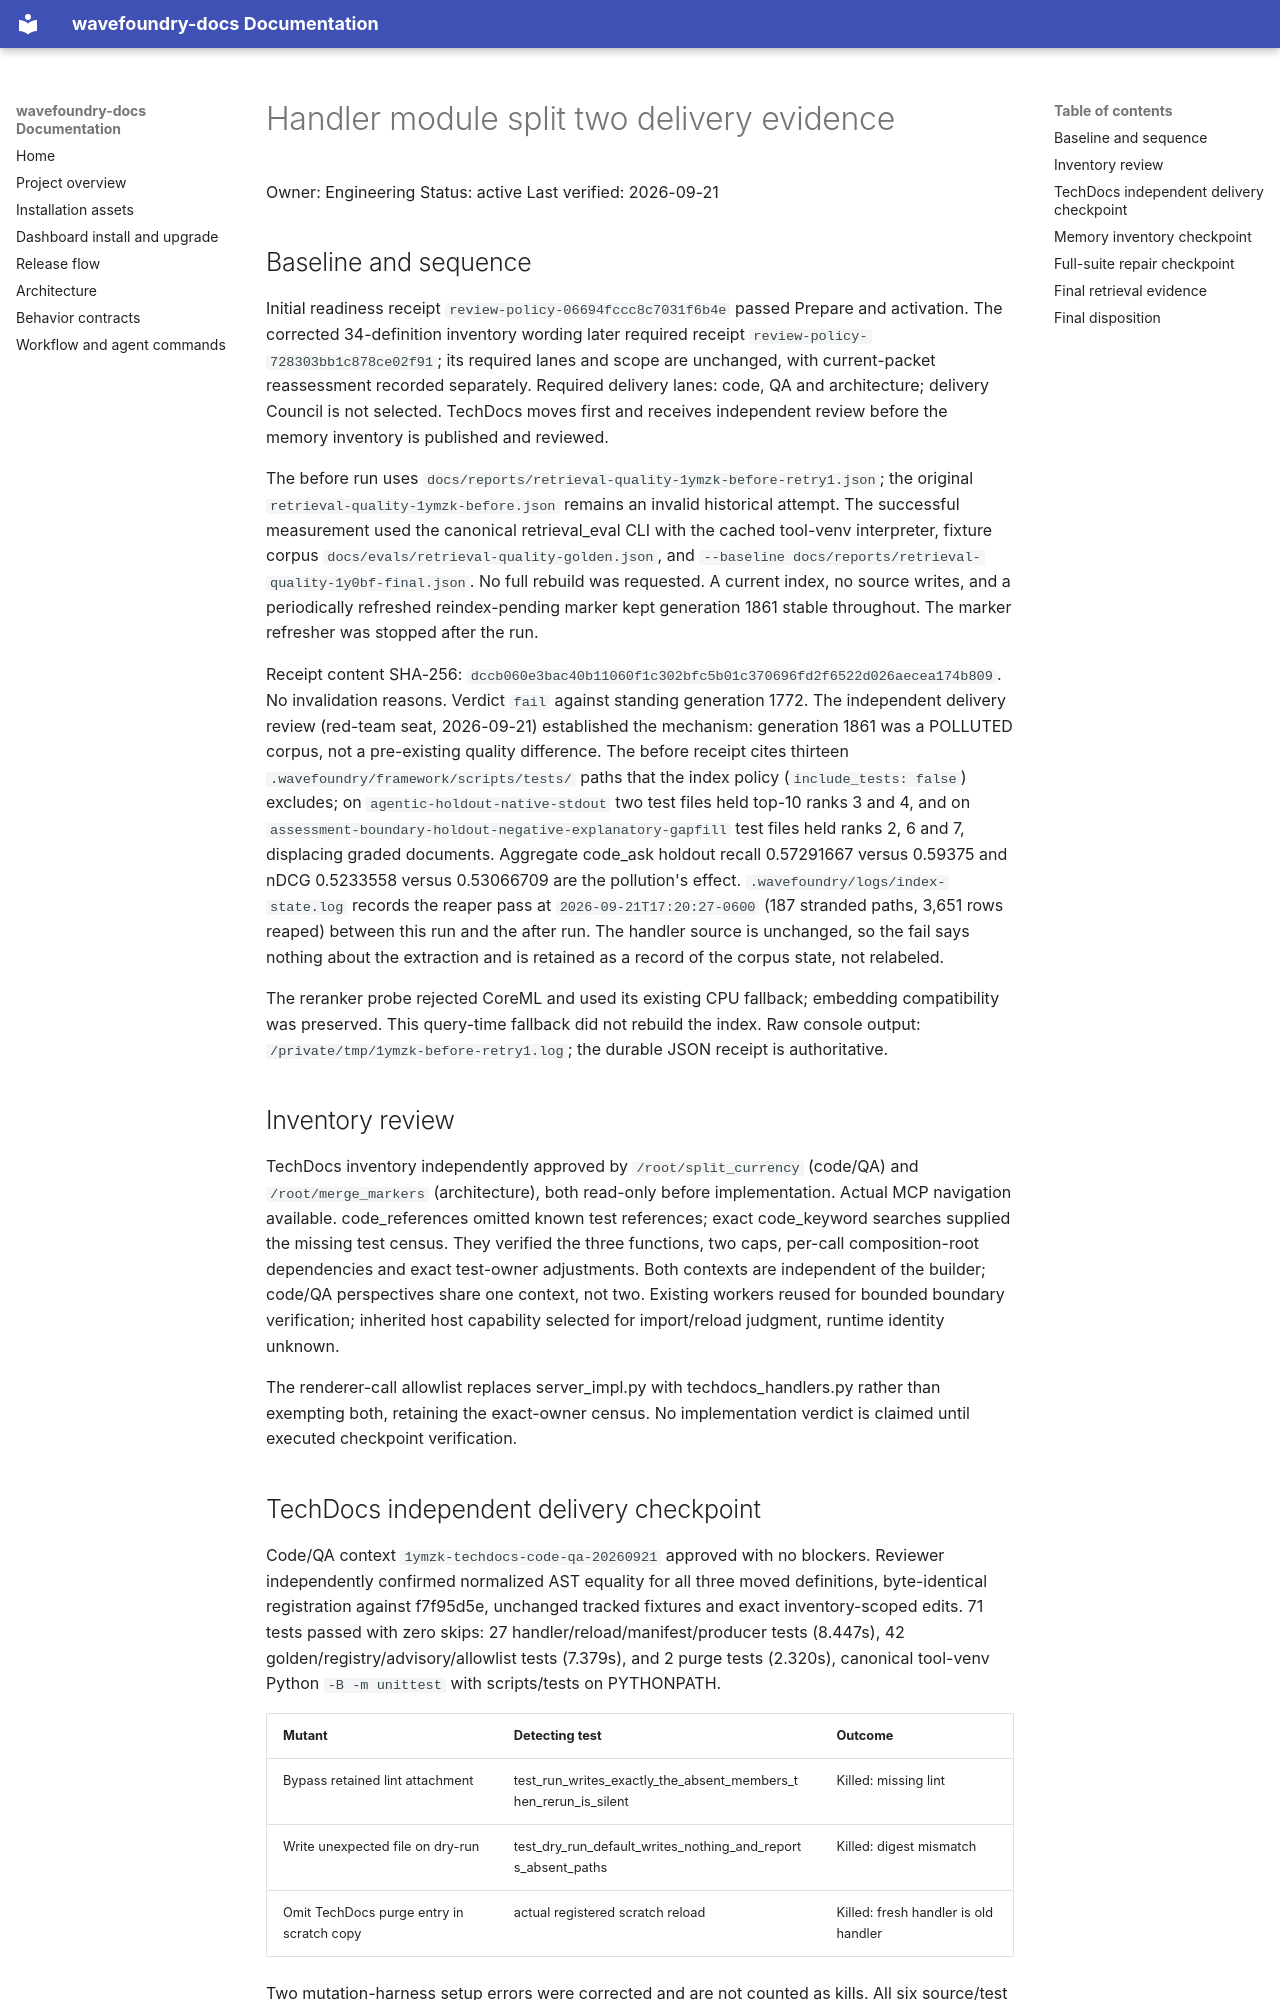

repository: coryhacking/wavefoundry · page: waves/1ymzk handler-module-split-two/delivery-review/index.html · generator: mkdocs

# Handler module split two delivery evidence

Owner: Engineering
Status: active
Last verified: 2026-09-21

## Baseline and sequence

Initial readiness receipt `review-policy-06694fccc8c7031f6b4e` passed Prepare and activation. The corrected 34-definition inventory wording later required receipt `review-policy-728303bb1c878ce02f91`; its required lanes and scope are unchanged, with current-packet reassessment recorded separately. Required delivery lanes: code, QA and architecture; delivery Council is not selected. TechDocs moves first and receives independent review before the memory inventory is published and reviewed.

The before run uses `docs/reports/retrieval-quality-1ymzk-before-retry1.json`; the original `retrieval-quality-1ymzk-before.json` remains an invalid historical attempt. The successful measurement used the canonical retrieval_eval CLI with the cached tool-venv interpreter, fixture corpus `docs/evals/retrieval-quality-golden.json`, and `--baseline docs/reports/retrieval-quality-1y0bf-final.json`. No full rebuild was requested. A current index, no source writes, and a periodically refreshed reindex-pending marker kept generation 1861 stable throughout. The marker refresher was stopped after the run.

Receipt content SHA-256: `dccb060e3bac40b11060f1c302bfc5b01c370696fd2f6522d026aecea174b809`. No invalidation reasons. Verdict `fail` against standing generation 1772. The independent delivery review (red-team seat, 2026-09-21) established the mechanism: generation 1861 was a POLLUTED corpus, not a pre-existing quality difference. The before receipt cites thirteen `.wavefoundry/framework/scripts/tests/` paths that the index policy (`include_tests: false`) excludes; on `agentic-holdout-native-stdout` two test files held top-10 ranks 3 and 4, and on `assessment-boundary-holdout-negative-explanatory-gapfill` test files held ranks 2, 6 and 7, displacing graded documents. Aggregate code_ask holdout recall 0.57291667 versus 0.59375 and nDCG 0.5233558 versus 0.53066709 are the pollution's effect. `.wavefoundry/logs/index-state.log` records the reaper pass at `2026-09-21T17:20:27-0600` (187 stranded paths, 3,651 rows reaped) between this run and the after run. The handler source is unchanged, so the fail says nothing about the extraction and is retained as a record of the corpus state, not relabeled.

The reranker probe rejected CoreML and used its existing CPU fallback; embedding compatibility was preserved. This query-time fallback did not rebuild the index. Raw console output: `/private/tmp/1ymzk-before-retry1.log`; the durable JSON receipt is authoritative.

## Inventory review

TechDocs inventory independently approved by `/root/split_currency` (code/QA) and `/root/merge_markers` (architecture), both read-only before implementation. Actual MCP navigation available. code_references omitted known test references; exact code_keyword searches supplied the missing test census. They verified the three functions, two caps, per-call composition-root dependencies and exact test-owner adjustments. Both contexts are independent of the builder; code/QA perspectives share one context, not two. Existing workers reused for bounded boundary verification; inherited host capability selected for import/reload judgment, runtime identity unknown.

The renderer-call allowlist replaces server_impl.py with techdocs_handlers.py rather than exempting both, retaining the exact-owner census. No implementation verdict is claimed until executed checkpoint verification.

## TechDocs independent delivery checkpoint

Code/QA context `1ymzk-techdocs-code-qa-20260921` approved with no blockers. Reviewer independently confirmed normalized AST equality for all three moved definitions, byte-identical registration against f7f95d5e, unchanged tracked fixtures and exact inventory-scoped edits. 71 tests passed with zero skips: 27 handler/reload/manifest/producer tests (8.447s), 42 golden/registry/advisory/allowlist tests (7.379s), and 2 purge tests (2.320s), canonical tool-venv Python `-B -m unittest` with scripts/tests on PYTHONPATH.

| Mutant | Detecting test | Outcome |
| --- | --- | --- |
| Bypass retained lint attachment | test_run_writes_exactly_the_absent_members_then_rerun_is_silent | Killed: missing lint |
| Write unexpected file on dry-run | test_dry_run_default_writes_nothing_and_reports_absent_paths | Killed: digest mismatch |
| Omit TechDocs purge entry in scratch copy | actual registered scratch reload | Killed: fresh handler is old handler |

Two mutation-harness setup errors were corrected and are not counted as kills. All six source/test hashes matched the builder's checkpoint at start/end. All five evidence-integrity declarations affirmed; known-bad method focused-mutation. Architecture independently approved with seven tests and two killed mutants, with nine hashes stable: [architecture report](architecture-techdocs-review.md). Code/QA and architecture used two distinct contexts, neither implemented the move. Builder additionally ran 70 focused and 1,031 broader tests; see [implementation evidence](techdocs-delivery-evidence.md). No full-wave approval is implied yet. Memory inventory publication may now proceed.
